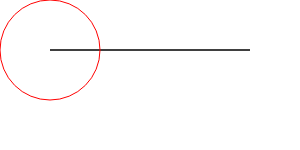
t = 0.00 s
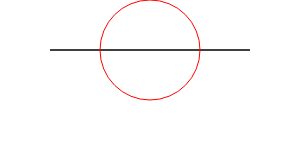
t = 1.25 s
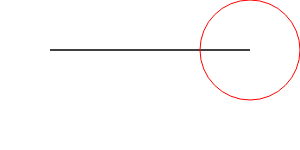
t = 2.50 s
t = 3.75 s: frame unchanged from t = 1.25 s, image omitted

The animated SVG that drew these frames (rendered in a browser with its animation timeline set to each time). Animation: 1 SMIL element (animateMotion=1); one cycle of 5.00 s, repeats indefinitely.

<svg>
    <path id="circle-motion" d="M 50 50 l 200 0 Z" stroke="black" />
    <circle r="50" stroke="red" fill="none">
      <animateMotion dur="5s" repeatCount="indefinite">
        <mpath href="#circle-motion"/>
      </animateMotion>
    </circle>
</svg>
